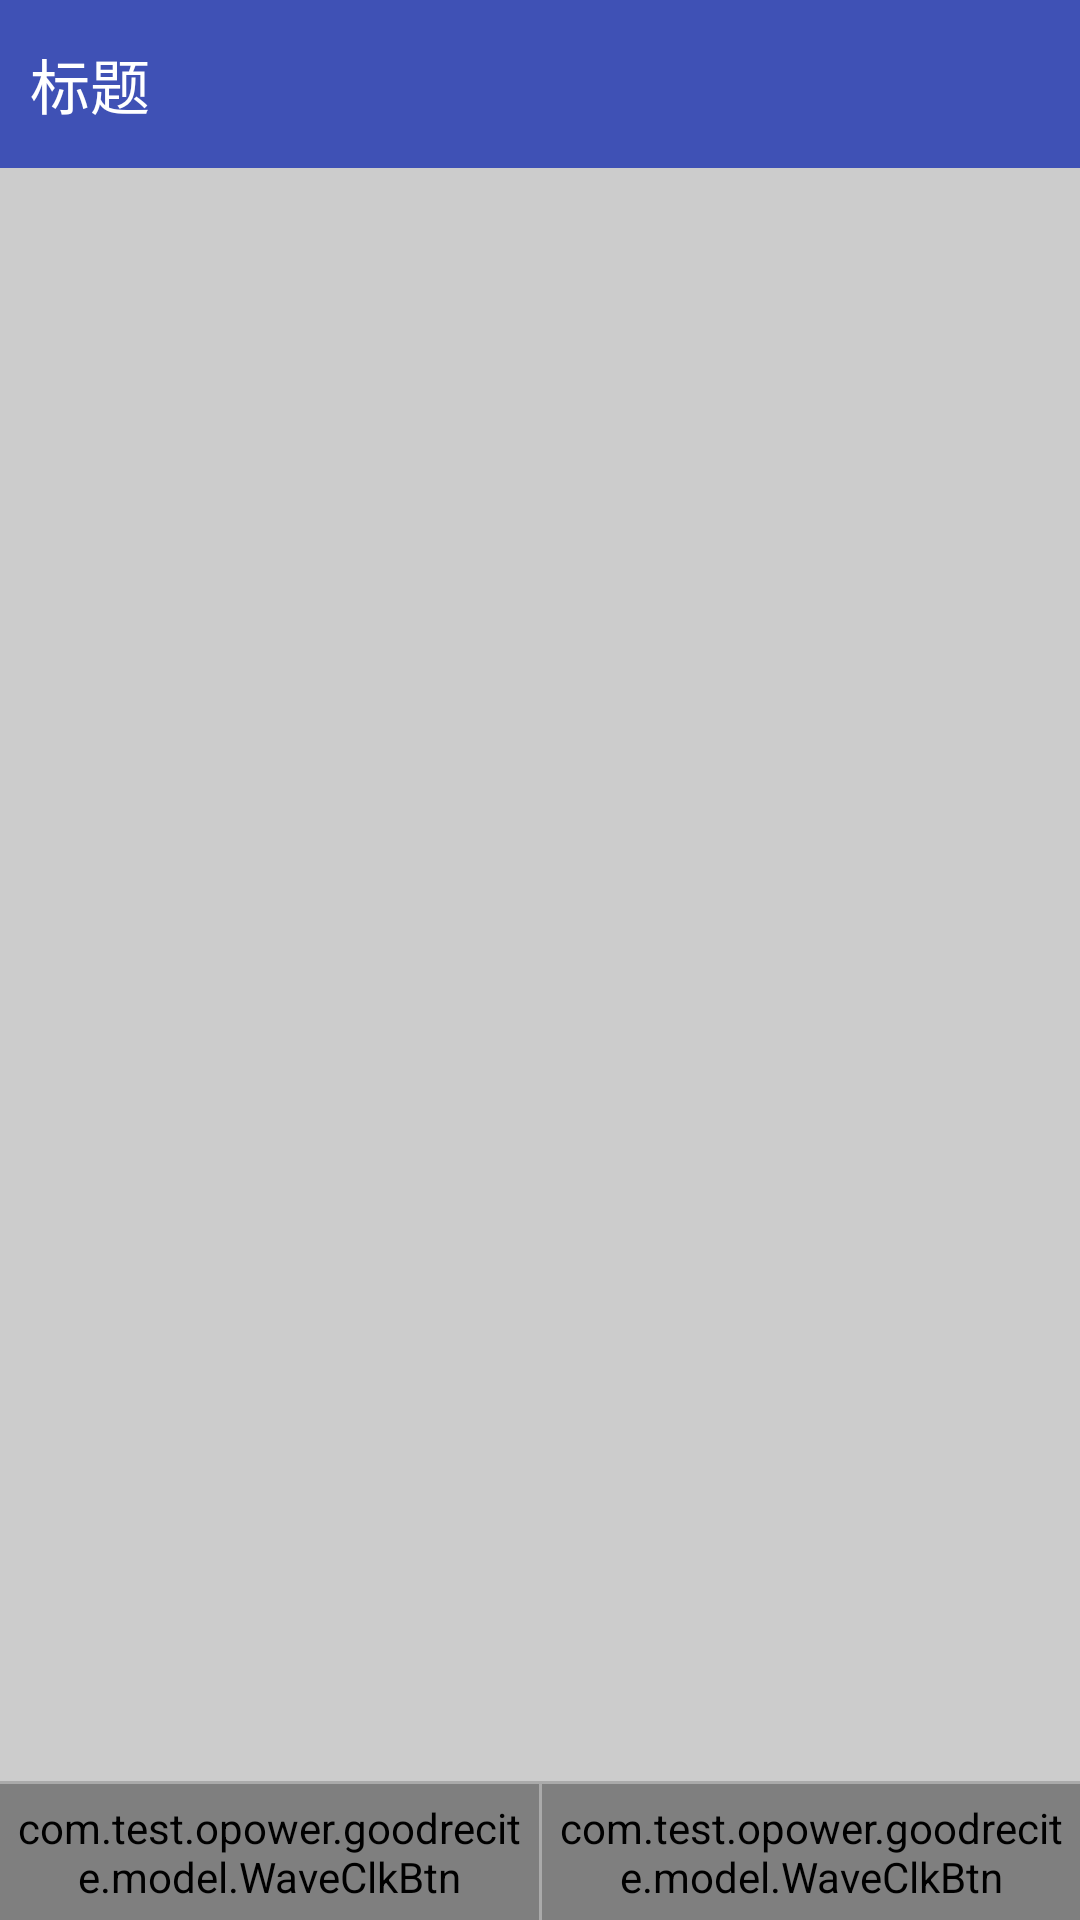

Write the Android layout XML for this screen, with the resource values it uses.
<!-- AndroidManifest.xml: application theme AppTheme -->
<!-- res/layout/dialog_two_btn.xml -->
<?xml version="1.0" encoding="utf-8"?>
<RelativeLayout xmlns:android="http://schemas.android.com/apk/res/android"
				android:layout_width="match_parent"
				android:layout_height="match_parent">

	<TextView
		android:id="@+id/txtDlgTitle"
		android:text="@string/title"
		android:textColor="@android:color/white"
		android:textSize="20sp"
		android:layout_width="match_parent"
		android:layout_height="?attr/actionBarSize"
		android:paddingLeft="10dp"
		android:gravity="center_vertical"
		android:layout_alignParentTop="true"
		android:background="@color/colorPrimary"/>

	<LinearLayout
		android:id="@+id/lytDlgTwoBtn"
		android:layout_width="match_parent"
		android:layout_height="wrap_content"
		android:orientation="horizontal"
		android:layout_alignParentBottom="true">

		<com.test.opower.goodrecite.model.WaveClkBtn
			android:id="@+id/btnEnsureDlg"
			android:text="@string/ensure"
			android:textSize="20sp"
			android:layout_width="match_parent"
			android:layout_height="wrap_content"
			android:layout_weight="1"
			android:gravity="center"
			android:padding="5dp"/>

		<View
			android:layout_width="1dp"
			android:layout_height="match_parent"
			android:background="@android:color/darker_gray"/>

		<com.test.opower.goodrecite.model.WaveClkBtn
			android:id="@+id/btnDismissDlg"
			android:text="@string/cancel"
			android:textSize="20sp"
			android:layout_width="match_parent"
			android:layout_height="wrap_content"
			android:layout_weight="1"
			android:gravity="center"
			android:padding="5dp"/>
	</LinearLayout>


	<View
		android:id="@+id/vwSplitCttBtn"
		android:background="@android:color/darker_gray"
		android:layout_width="match_parent"
		android:layout_height="1dp"
		android:layout_above="@id/lytDlgTwoBtn"/>

	<FrameLayout
		android:id="@+id/lytDlgCtt"
		android:layout_width="match_parent"
		android:layout_height="match_parent"
		android:layout_above="@id/vwSplitCttBtn"
		android:layout_below="@id/txtDlgTitle"
		android:background="@color/colorBackground"/>
</RelativeLayout>
<!-- resources referenced by this layout -->
<resources>
  <color name="colorBackground">#CCCCCC</color>
  <color name="colorPrimary">#3F51B5</color>
  <string name="cancel">取消</string>
  <string name="ensure">确定</string>
  <string name="title">标题</string>
  <style name="AppTheme" parent="Theme.AppCompat.Light.NoActionBar">
  		
  		<item name="colorPrimary">@color/colorPrimary</item>
  		<item name="colorPrimaryDark">@color/colorPrimaryDark</item>
  		<item name="colorAccent">@color/colorAccent</item>
  	</style>
  <color name="colorPrimaryDark">#303F9F</color>
  <color name="colorAccent">#FF4081</color>
</resources>
